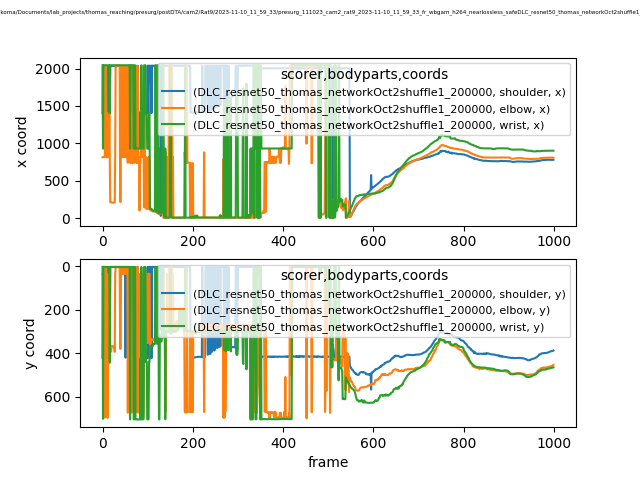

Data behind this chart, as committed beside it:
scorer, DLC_resnet50_thomas_networkOct2shuffle1_…, DLC_resnet50_thomas_networkOct2shuffle1_…, DLC_resnet50_thomas_networkOct2shuffle1_…, DLC_resnet50_thomas_networkOct2shuffle1_…, DLC_resnet50_thomas_networkOct2shuffle1_…, DLC_resnet50_thomas_networkOct2shuffle1_…, DLC_resnet50_thomas_networkOct2shuffle1_…, DLC_resnet50_thomas_networkOct2shuffle1_…, DLC_resnet50_thomas_networkOct2shuffle1_…
bodyparts, shoulder, shoulder, shoulder, elbow, elbow, elbow, wrist, wrist, wrist
coords, x, y, likelihood, x, y, likelihood, x, y, likelihood
0, 1401, 420.6, 0.06224, 813.5, 35.5, 0.01093, 2043, 2.643, 0.006785
1, 2036, 3.134, 0.06694, 814.8, 34.4, 0.003286, 929, 701.8, 0.007672
2, 2037, 3.078, 0.06346, 815.3, 34.24, 0.004109, 2044, 2.811, 0.006528
3, 2037, 3.024, 0.06398, 815.4, 34.03, 0.003799, 2044, 2.811, 0.006927
4, 2036, 2.987, 0.05607, 815.1, 35.02, 0.01057, 2044, 2.781, 0.006435
5, 2036, 3.005, 0.05652, 819.6, 696.2, 0.002922, 2044, 2.841, 0.006214
6, 2036, 3.047, 0.06582, 2030, 4.05, 0.003024, 2044, 2.846, 0.007255
7, 2036, 3.033, 0.06359, 2030, 4.064, 0.003197, 2044, 2.896, 0.006907
8, 1402, 419.6, 0.07301, 2029, 4.204, 0.003638, 2044, 2.703, 0.009046
9, 1407, 420.3, 0.07279, 814.6, 35.17, 0.003475, 2044, 2.721, 0.006158
10, 1407, 420.4, 0.06227, 1397, 436.1, 0.003039, 2043, 2.944, 0.005722
11, 2037, 2.966, 0.05805, 812, 697.2, 0.002977, 2044, 2.883, 0.005962
12, 1402, 419.9, 0.07013, 1397, 451.7, 0.003146, 2044, 2.883, 0.006968
13, 1402, 419.9, 0.06072, 1397, 436.4, 0.002998, 2044, 2.909, 0.005889
14, 1407, 420.4, 0.06357, 815.6, 34.97, 0.003762, 2044, 2.823, 0.005543
15, 2036, 3.148, 0.06194, 1397, 446.4, 0.003206, 2044, 2.868, 0.006372
16, 1407, 420.2, 0.06219, 816.5, 34.56, 0.003706, 1401, 441.5, 0.004382
17, 2036, 3.103, 0.05405, 211.3, 391.1, 0.003323, 2044, 2.835, 0.005652
18, 2036, 3.078, 0.05548, 210.8, 392.1, 0.0106, 2044, 2.825, 0.006084
19, 2036, 3.125, 0.06308, 210.9, 392.4, 0.02116, 2043, 2.837, 0.007452
20, 2036, 3.024, 0.0549, 207.3, 367.7, 0.01782, 2044, 2.724, 0.006181
21, 2036, 3.032, 0.05569, 206.4, 367.8, 0.01433, 2044, 2.712, 0.006248
22, 2036, 3.169, 0.08712, 206, 367.2, 0.01114, 2043, 2.812, 0.009227
23, 2036, 3.152, 0.0847, 205.2, 368.5, 0.01059, 2043, 2.814, 0.008328
24, 2037, 3.14, 0.08282, 205.5, 368.7, 0.01205, 2043, 2.783, 0.008017
25, 2036, 3.066, 0.0848, 205.8, 368.4, 0.005982, 2043, 2.923, 0.008545
26, 2037, 3.159, 0.04735, 205.9, 368.5, 0.005787, 2043, 3.148, 0.004213
27, 2036, 2.872, 0.03636, 211.7, 393.4, 0.007999, 2043, 3.147, 0.006615
28, 2036, 2.932, 0.04941, 815.1, 35.44, 0.003344, 2043, 2.81, 0.00535
29, 2036, 3.075, 0.08483, 2041, 4.609, 0.004769, 2043, 2.846, 0.009564
30, 2036, 2.818, 0.06539, 2030, 3.813, 0.004425, 2043, 2.885, 0.008942
31, 2036, 2.747, 0.05856, 2030, 3.918, 0.004394, 2043, 2.742, 0.00849
32, 2036, 2.95, 0.07308, 2030, 4.074, 0.003686, 2044, 2.631, 0.008582
33, 2036, 2.855, 0.07013, 2041, 4.229, 0.003803, 2043, 2.75, 0.008047
34, 2035, 2.943, 0.08521, 2041, 3.951, 0.005085, 2044, 2.575, 0.0118
35, 2036, 2.816, 0.0701, 2041, 4.283, 0.004276, 2043, 2.654, 0.009035
36, 2037, 3.108, 0.07267, 2041, 4.162, 0.003622, 2043, 2.764, 0.008872
37, 2036, 3.013, 0.07793, 2041, 4.07, 0.003658, 2043, 2.824, 0.009168
38, 2036, 3.189, 0.06453, 2030, 4.256, 0.003794, 2043, 2.945, 0.009072
39, 2037, 3.047, 0.07097, 215.3, 379.5, 0.007848, 2043, 2.921, 0.00766
40, 2037, 3.011, 0.0694, 215.5, 379.6, 0.00376, 2043, 2.845, 0.00755
41, 2037, 3.19, 0.04267, 2031, 4.014, 0.001799, 2043, 2.897, 0.004048
42, 2036, 3.166, 0.04333, 814.5, 35.37, 0.003195, 2043, 2.82, 0.003472
43, 2036, 3.228, 0.04402, 814, 35.48, 0.003011, 2043, 2.867, 0.003405
44, 2036, 3.004, 0.06833, 2041, 3.934, 0.00305, 2043, 2.835, 0.007879
45, 2035, 2.861, 0.03393, 2030, 4.392, 0.002214, 2043, 2.881, 0.003715
46, 2036, 3.179, 0.05462, 2030, 3.865, 0.002434, 2043, 2.739, 0.004773
47, 2036, 3.316, 0.04817, 814.1, 35.45, 0.001891, 2043, 2.841, 0.00439
48, 2036, 3.335, 0.1011, 2041, 4.4, 0.005528, 2043, 2.937, 0.01331
49, 2036, 2.837, 0.03601, 2030, 4.125, 0.002382, 2043, 3.083, 0.005166
50, 2036, 2.906, 0.0395, 2030, 4.296, 0.002865, 2043, 2.841, 0.005419
51, 1409, 420.4, 0.03474, 813.9, 35.66, 0.003427, 2043, 3.103, 0.005163
52, 2036, 3.234, 0.06724, 2030, 3.843, 0.003168, 2043, 2.764, 0.007569
53, 2037, 2.958, 0.05471, 2031, 3.973, 0.002476, 2043, 2.907, 0.005948
54, 2037, 3.162, 0.06995, 2031, 3.842, 0.003011, 2043, 2.756, 0.007612
55, 2037, 2.984, 0.05716, 813.3, 35.81, 0.002912, 2043, 2.914, 0.005828
56, 2037, 3.184, 0.05178, 738.9, 673.5, 0.00298, 2043, 2.987, 0.004851
57, 2037, 3.155, 0.05036, 2031, 4.162, 0.001958, 2043, 2.975, 0.005337
... 942 more rows
